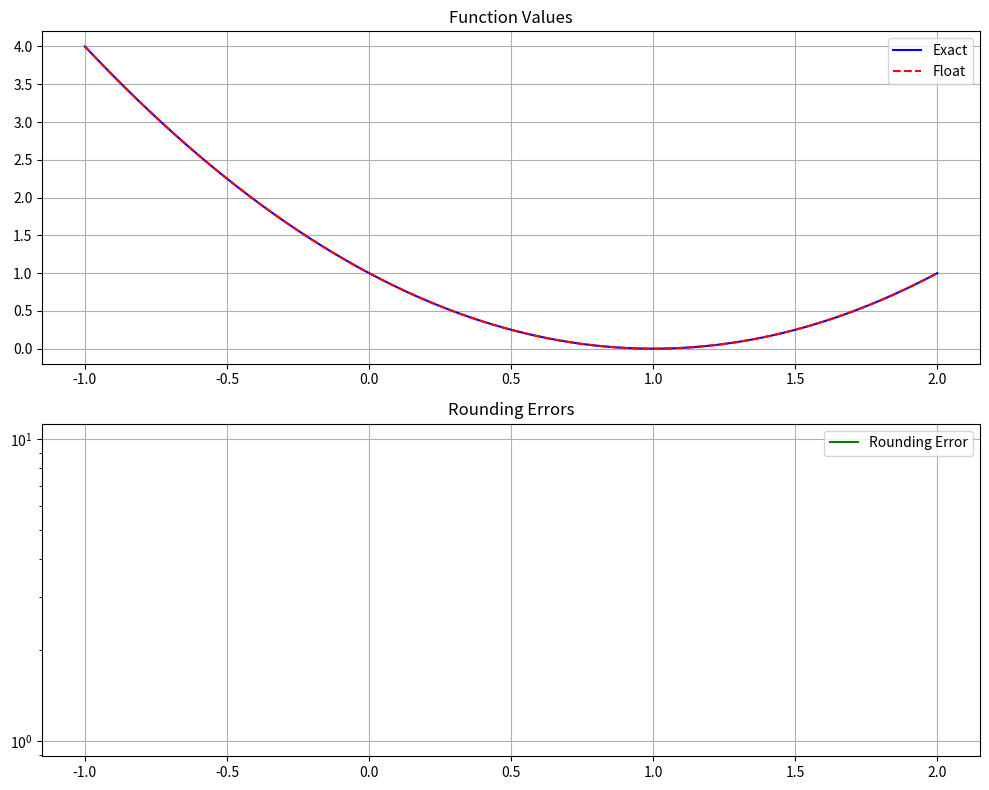

Recreate this plot in Python.
"""
Functions for analyzing and working with computer arithmetic.
"""

import numpy as np
import math
import sympy as sp
import matplotlib.pyplot as plt

def is_close(a, b, rel_tol=1e-9, abs_tol=0.0):
    """
    Check if two floating point numbers are approximately equal.
    Uses both relative and absolute tolerance for comparison.
    
    Args:
        a, b: Numbers to compare
        rel_tol: Relative tolerance
        abs_tol: Absolute tolerance
    
    Returns:
        bool: True if numbers are approximately equal
    """
    return abs(a-b) <= max(rel_tol * max(abs(a), abs(b)), abs_tol)

def get_machine_epsilon():
    """
    Calculate machine epsilon - smallest number ε where 1 + ε ≠ 1
    
    Returns:
        float: Machine epsilon for current system
    """
    eps = 1.0
    while 1.0 + eps/2.0 > 1.0:
        eps = eps/2.0
    return eps

def relative_error(true_val, approx_val):
    """
    Calculate relative error between true and approximate value.
    
    Args:
        true_val: True value
        approx_val: Approximate value
    
    Returns:
        float: Relative error
    """
    if true_val == 0:
        raise ValueError("True value cannot be zero when calculating relative error")
    return abs((true_val - approx_val) / true_val)

def absolute_error(true_val, approx_val):
    """
    Calculate absolute error between true and approximate value.
    
    Args:
        true_val: True value
        approx_val: Approximate value
    
    Returns:
        float: Absolute error
    """
    return abs(true_val - approx_val)

def analyze_float_representation(x):
    """
    Analyze the floating point representation of a number.
    
    Args:
        x: Number to analyze
    
    Returns:
        dict: Information about the floating point representation
    """
    # Get binary representation
    bits = np.binary_repr(np.float64(x).view(np.int64), width=64)
    
    # Extract components
    sign = int(bits[0])
    exponent = int(bits[1:12], 2) - 1023  # Remove bias
    fraction = bits[12:]
    
    # Calculate normalized value
    real_value = (-1)**sign * 2**exponent * (1 + sum([int(b) * 2**(-i-1) 
                                                      for i, b in enumerate(fraction)]))
    
    return {
        'sign': sign,
        'exponent': exponent,
        'fraction': fraction,
        'binary': bits,
        'real_value': real_value
    }

def plot_rounding_errors(f, x_range, points=1000):
    """
    Plot function values and their rounding errors.
    
    Args:
        f: Function to analyze
        x_range: Tuple of (min_x, max_x)
        points: Number of points to evaluate
    """
    x = np.linspace(x_range[0], x_range[1], points)
    y_exact = [f(xi) for xi in x]
    y_float = [float(f(float(xi))) for xi in x]
    errors = [abs(ye - yf) for ye, yf in zip(y_exact, y_float)]
    
    fig, (ax1, ax2) = plt.subplots(2, 1, figsize=(10, 8))
    
    # Plot function
    ax1.plot(x, y_exact, 'b-', label='Exact')
    ax1.plot(x, y_float, 'r--', label='Float')
    ax1.set_title('Function Values')
    ax1.legend()
    ax1.grid(True)
    
    # Plot errors
    ax2.semilogy(x, errors, 'g-', label='Rounding Error')
    ax2.set_title('Rounding Errors')
    ax2.legend()
    ax2.grid(True)
    
    plt.tight_layout()
    plt.show()

# Example usage
if __name__ == "__main__":
    # Demonstrate machine epsilon
    eps = get_machine_epsilon()
    print(f"Machine epsilon: {eps}")
    
    # Demonstrate error calculations
    true_val = math.pi
    approx_val = 22/7
    print(f"\nApproximating π:")
    print(f"Absolute error: {absolute_error(true_val, approx_val)}")
    print(f"Relative error: {relative_error(true_val, approx_val)}")
    
    # Analyze floating point representation
    x = 0.1
    analysis = analyze_float_representation(x)
    print(f"\nAnalysis of {x}:")
    for key, value in analysis.items():
        print(f"{key}: {value}")
    
    # Plot rounding errors for a function
    def f(x):
        return x**2 - 2*x + 1
    
    plot_rounding_errors(f, (-1, 2))
